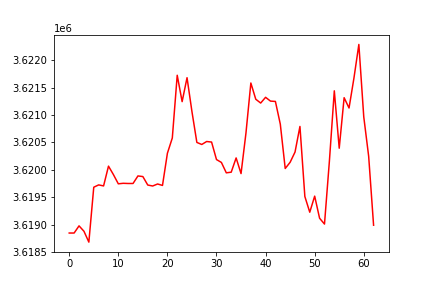

The table this chart was drawn from, first rows:
, 0
0, 3618846
1, 3618846
2, 3618977
3, 3618879
4, 3618680
5, 3619683
6, 3619725
7, 3619706
8, 3620067
9, 3619913
10, 3619744
11, 3619754
12, 3619750
13, 3619750
14, 3619888
15, 3619877
16, 3619722
17, 3619705
18, 3619741
19, 3619715
20, 3620302
21, 3620581
22, 3621726
23, 3621245
24, 3621681
25, 3621063
26, 3620500
27, 3620462
28, 3620517
29, 3620506
30, 3620187
31, 3620135
32, 3619945
33, 3619957
34, 3620217
35, 3619931
36, 3620668
37, 3621584
38, 3621288
39, 3621219
40, 3621323
41, 3621254
42, 3621248
43, 3620833
44, 3620024
45, 3620137
46, 3620325
47, 3620791
48, 3619513
49, 3619226
50, 3619520
51, 3619116
52, 3619010
53, 3620160
54, 3621442
55, 3620394
56, 3621316
57, 3621128
58, 3621675
59, 3622288
... 3 more rows
